Photos from the image-classification dataset "brain_mri(clean_dataset)" in the GitHub repository tuankiet050605/US-Plates-classification. Its 4 classes are: glioma, meningioma, no tumor, pituitary tumor.

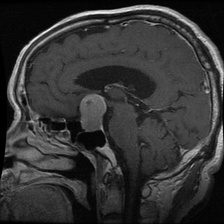
Label: pituitary tumor

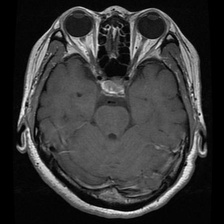
Label: pituitary tumor

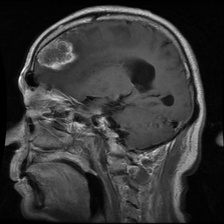
Label: meningioma

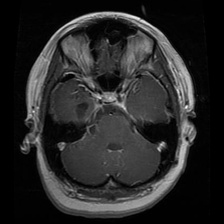
Label: glioma

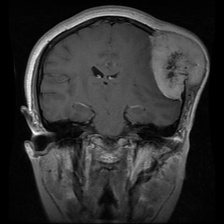
Label: meningioma

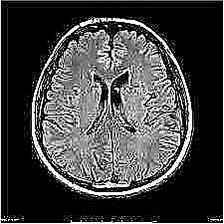
Label: no tumor
